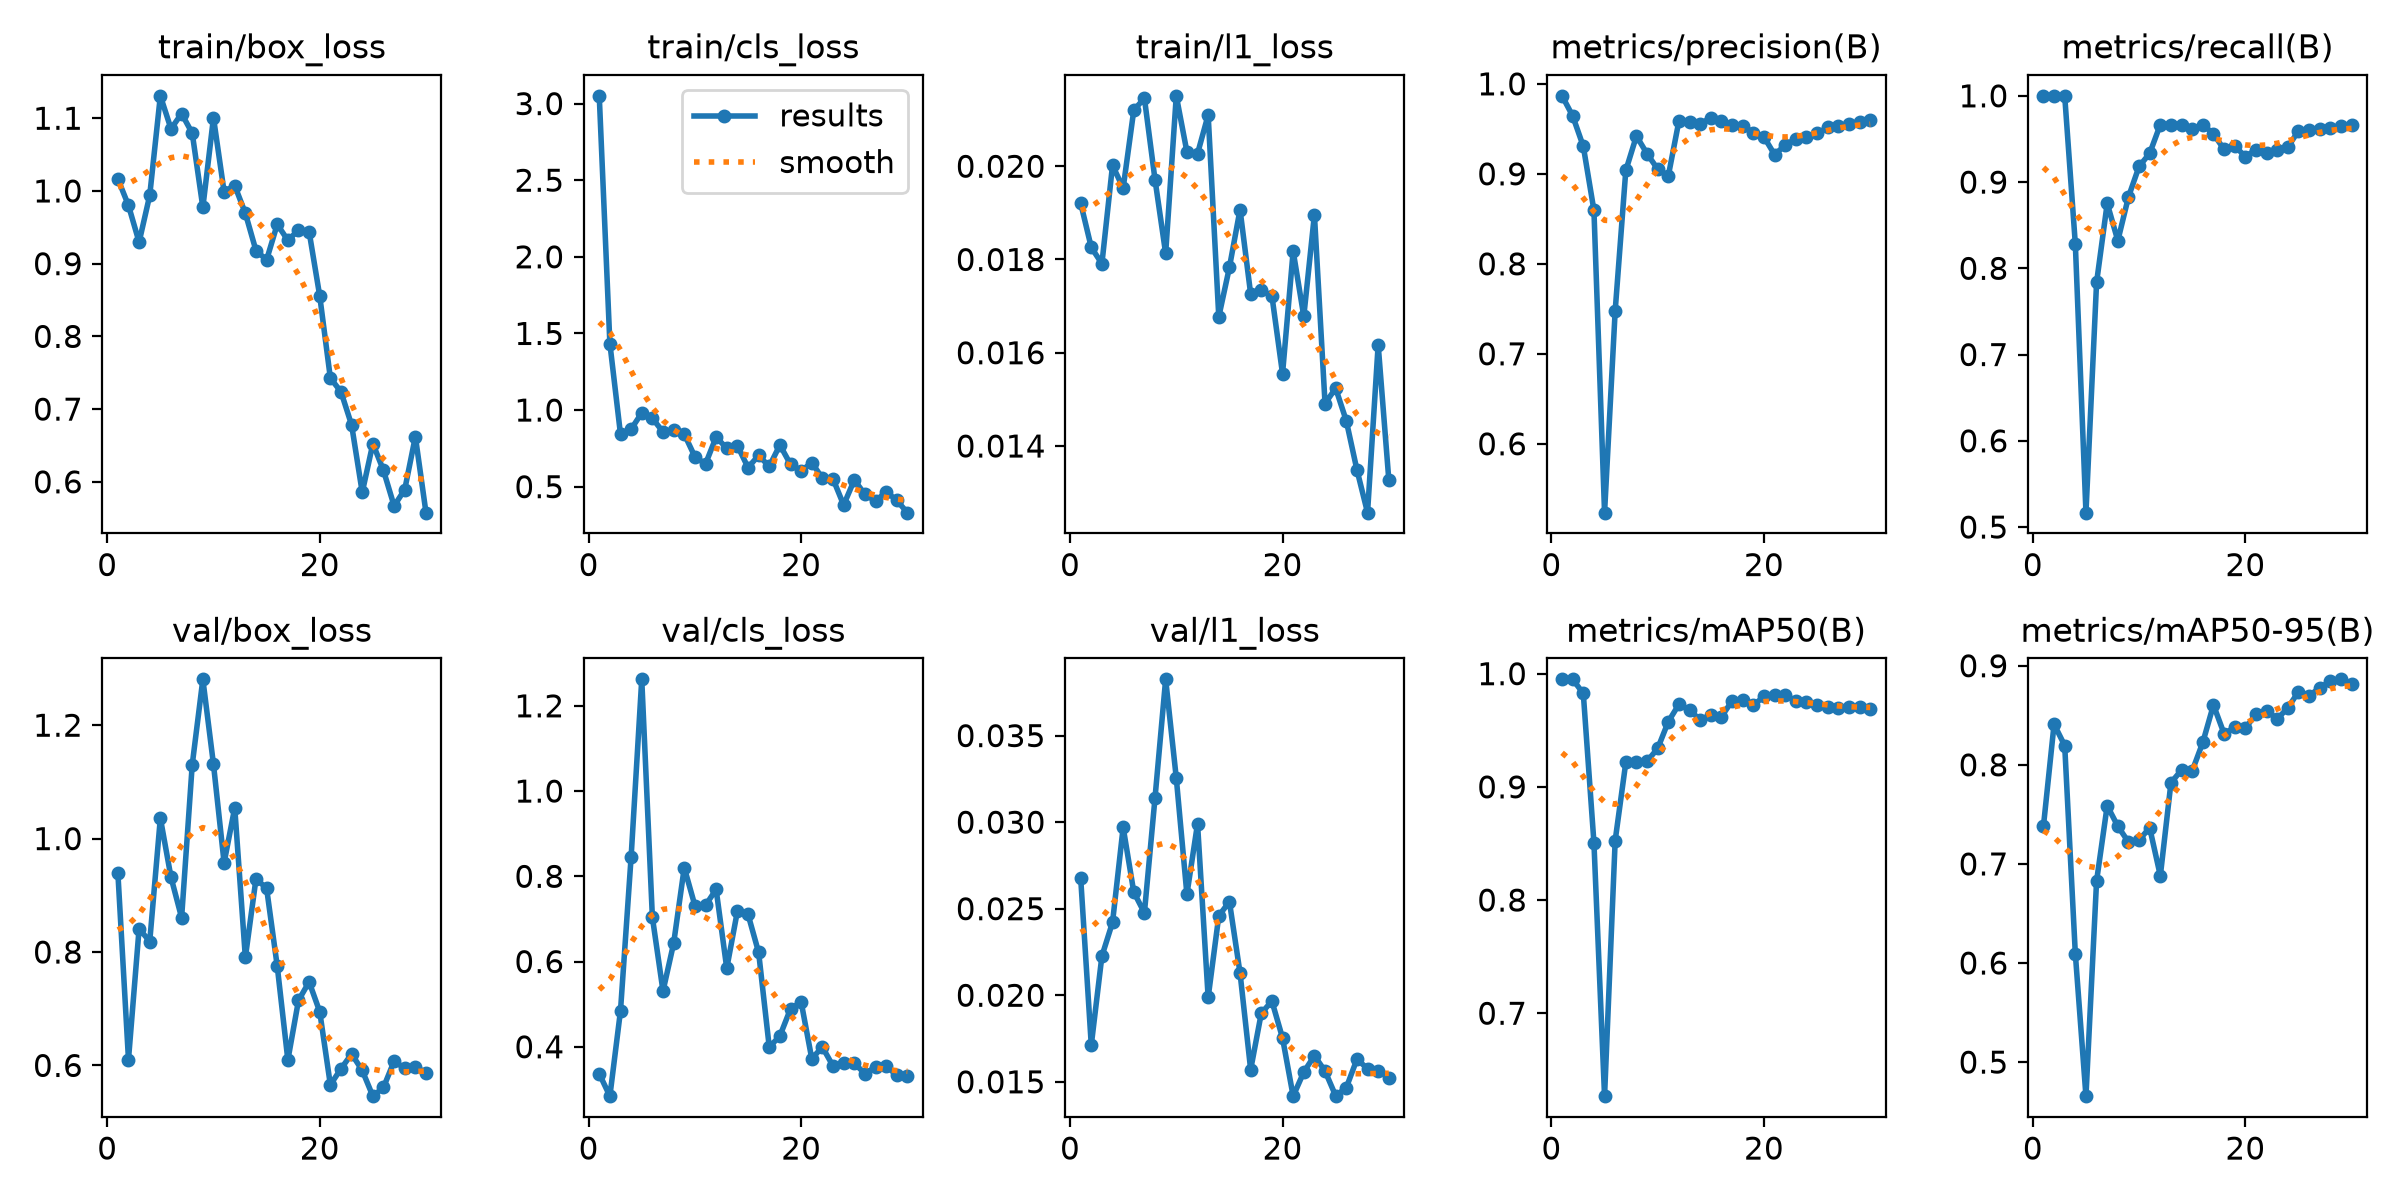

Values plotted in this chart, from the file beside it:
epoch, time, train/box_loss, train/cls_loss, train/l1_loss, metrics/precision(B), metrics/recall(B), metrics/mAP50(B), metrics/mAP50-95(B), val/box_loss, val/cls_loss, val/l1_loss, lr/pg0, lr/pg1, lr/pg2
1, 21.3, 1.017, 3.051, 0.01921, 0.9867, 1, 0.995, 0.7382, 0.9401, 0.3368, 0.0268, 0.0004445, 0.0004445, 0.0004445
2, 37.29, 0.9801, 1.434, 0.01826, 0.9643, 1, 0.995, 0.841, 0.6104, 0.2841, 0.01712, 0.0009672, 0.0009672, 0.0009672
3, 55.92, 0.9296, 0.8419, 0.01791, 0.9305, 1, 0.9825, 0.8194, 0.8413, 0.4847, 0.02226, 0.001453, 0.001453, 0.001453
4, 77.84, 0.9939, 0.8755, 0.02002, 0.8595, 0.8281, 0.8507, 0.6093, 0.8185, 0.8457, 0.02421, 0.001502, 0.001502, 0.001502
5, 98.94, 1.131, 0.9812, 0.01953, 0.5234, 0.5167, 0.6267, 0.4656, 1.036, 1.262, 0.0297, 0.001447, 0.001447, 0.001447
6, 119.5, 1.085, 0.9459, 0.0212, 0.7478, 0.7836, 0.8526, 0.6828, 0.932, 0.7039, 0.02596, 0.001392, 0.001392, 0.001392
7, 134.7, 1.106, 0.8573, 0.02146, 0.9037, 0.8753, 0.9215, 0.7587, 0.8606, 0.5307, 0.02476, 0.001337, 0.001337, 0.001337
8, 149.8, 1.08, 0.8683, 0.01971, 0.942, 0.832, 0.9221, 0.738, 1.13, 0.6425, 0.03141, 0.001282, 0.001282, 0.001282
9, 164.9, 0.9774, 0.843, 0.01813, 0.9223, 0.8827, 0.9226, 0.7221, 1.281, 0.8203, 0.03825, 0.001227, 0.001227, 0.001227
10, 179.9, 1.101, 0.6953, 0.02151, 0.9053, 0.9181, 0.9339, 0.7242, 1.131, 0.7315, 0.03255, 0.001172, 0.001172, 0.001172
11, 195.3, 0.9989, 0.6481, 0.02031, 0.8977, 0.9333, 0.9576, 0.7364, 0.9573, 0.7319, 0.02583, 0.001117, 0.001117, 0.001117
12, 210.8, 1.007, 0.8237, 0.02027, 0.9588, 0.9667, 0.9729, 0.688, 1.054, 0.7692, 0.02991, 0.001062, 0.001062, 0.001062
13, 226.4, 0.9693, 0.7502, 0.0211, 0.9581, 0.9667, 0.9677, 0.782, 0.7904, 0.5842, 0.01987, 0.001007, 0.001007, 0.001007
14, 242.3, 0.918, 0.7681, 0.01677, 0.9555, 0.9667, 0.9593, 0.7948, 0.9291, 0.7179, 0.02458, 0.0009519, 0.0009519, 0.0009519
15, 258.3, 0.9053, 0.6248, 0.01783, 0.9623, 0.9619, 0.9632, 0.7938, 0.9123, 0.7108, 0.02541, 0.0008968, 0.0008968, 0.0008968
16, 273.8, 0.954, 0.7035, 0.01907, 0.9588, 0.9667, 0.9619, 0.8227, 0.7752, 0.6213, 0.02129, 0.0008418, 0.0008418, 0.0008418
17, 289.4, 0.9321, 0.6322, 0.01726, 0.9544, 0.9558, 0.9759, 0.8604, 0.6095, 0.3992, 0.0157, 0.0007868, 0.0007868, 0.0007868
18, 305, 0.9461, 0.7718, 0.01734, 0.9536, 0.9379, 0.9767, 0.8314, 0.7146, 0.4253, 0.01896, 0.0007318, 0.0007318, 0.0007318
19, 320.5, 0.944, 0.6457, 0.01722, 0.9457, 0.9419, 0.972, 0.8379, 0.7473, 0.489, 0.01966, 0.0006768, 0.0006768, 0.0006768
20, 336.2, 0.8556, 0.6024, 0.01555, 0.941, 0.9295, 0.98, 0.8369, 0.6947, 0.5053, 0.01753, 0.0006218, 0.0006218, 0.0006218
21, 351.4, 0.7427, 0.6568, 0.01818, 0.9214, 0.9376, 0.9814, 0.8512, 0.5658, 0.3721, 0.01417, 0.0005668, 0.0005668, 0.0005668
22, 366.7, 0.7238, 0.5555, 0.01678, 0.9318, 0.9336, 0.9814, 0.8547, 0.5941, 0.3993, 0.01556, 0.0005118, 0.0005118, 0.0005118
23, 381.9, 0.6782, 0.5503, 0.01896, 0.939, 0.9377, 0.9756, 0.8464, 0.6202, 0.3549, 0.01651, 0.0004568, 0.0004568, 0.0004568
24, 397.2, 0.5854, 0.3805, 0.01491, 0.9412, 0.9404, 0.9748, 0.8573, 0.5912, 0.3611, 0.01562, 0.0004017, 0.0004017, 0.0004017
25, 412.5, 0.6526, 0.5429, 0.01524, 0.9448, 0.9595, 0.972, 0.8739, 0.5458, 0.3611, 0.01419, 0.0003467, 0.0003467, 0.0003467
26, 427.8, 0.6156, 0.4512, 0.01454, 0.9516, 0.9606, 0.9703, 0.8698, 0.5612, 0.3372, 0.01466, 0.0002917, 0.0002917, 0.0002917
27, 443.1, 0.5668, 0.4048, 0.01349, 0.9531, 0.9619, 0.9695, 0.8776, 0.6075, 0.3523, 0.0163, 0.0002367, 0.0002367, 0.0002367
28, 458.8, 0.5893, 0.4668, 0.01257, 0.9555, 0.9624, 0.9702, 0.8845, 0.5949, 0.3551, 0.01576, 0.0001817, 0.0001817, 0.0001817
29, 474.3, 0.6622, 0.4104, 0.01617, 0.9579, 0.9648, 0.9704, 0.8863, 0.597, 0.3328, 0.01562, 0.0001267, 0.0001267, 0.0001267
30, 489.7, 0.5576, 0.3303, 0.01328, 0.9596, 0.9656, 0.9688, 0.8815, 0.5875, 0.3315, 0.01524, 7.1681e-05, 7.1681e-05, 7.1681e-05
